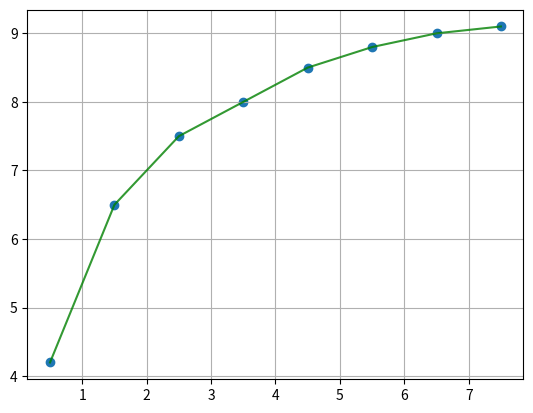

This figure's Python source:
import matplotlib.pyplot as plt
import numpy as np



x = np.array([0.5,1.5,2.5,3.5,4.5,5.5,6.5,7.5])
y = np.array([4.2,6.5,7.5,8,8.5,8.8,9,9.1])


m, b = np.polyfit(x, y, 1)



print("a1=", m.round(6))
print("a0=", b.round(6))

plt.scatter(x,y)
plt.plot(x,y,'g', alpha=0.8)
plt.grid()
plt.show()